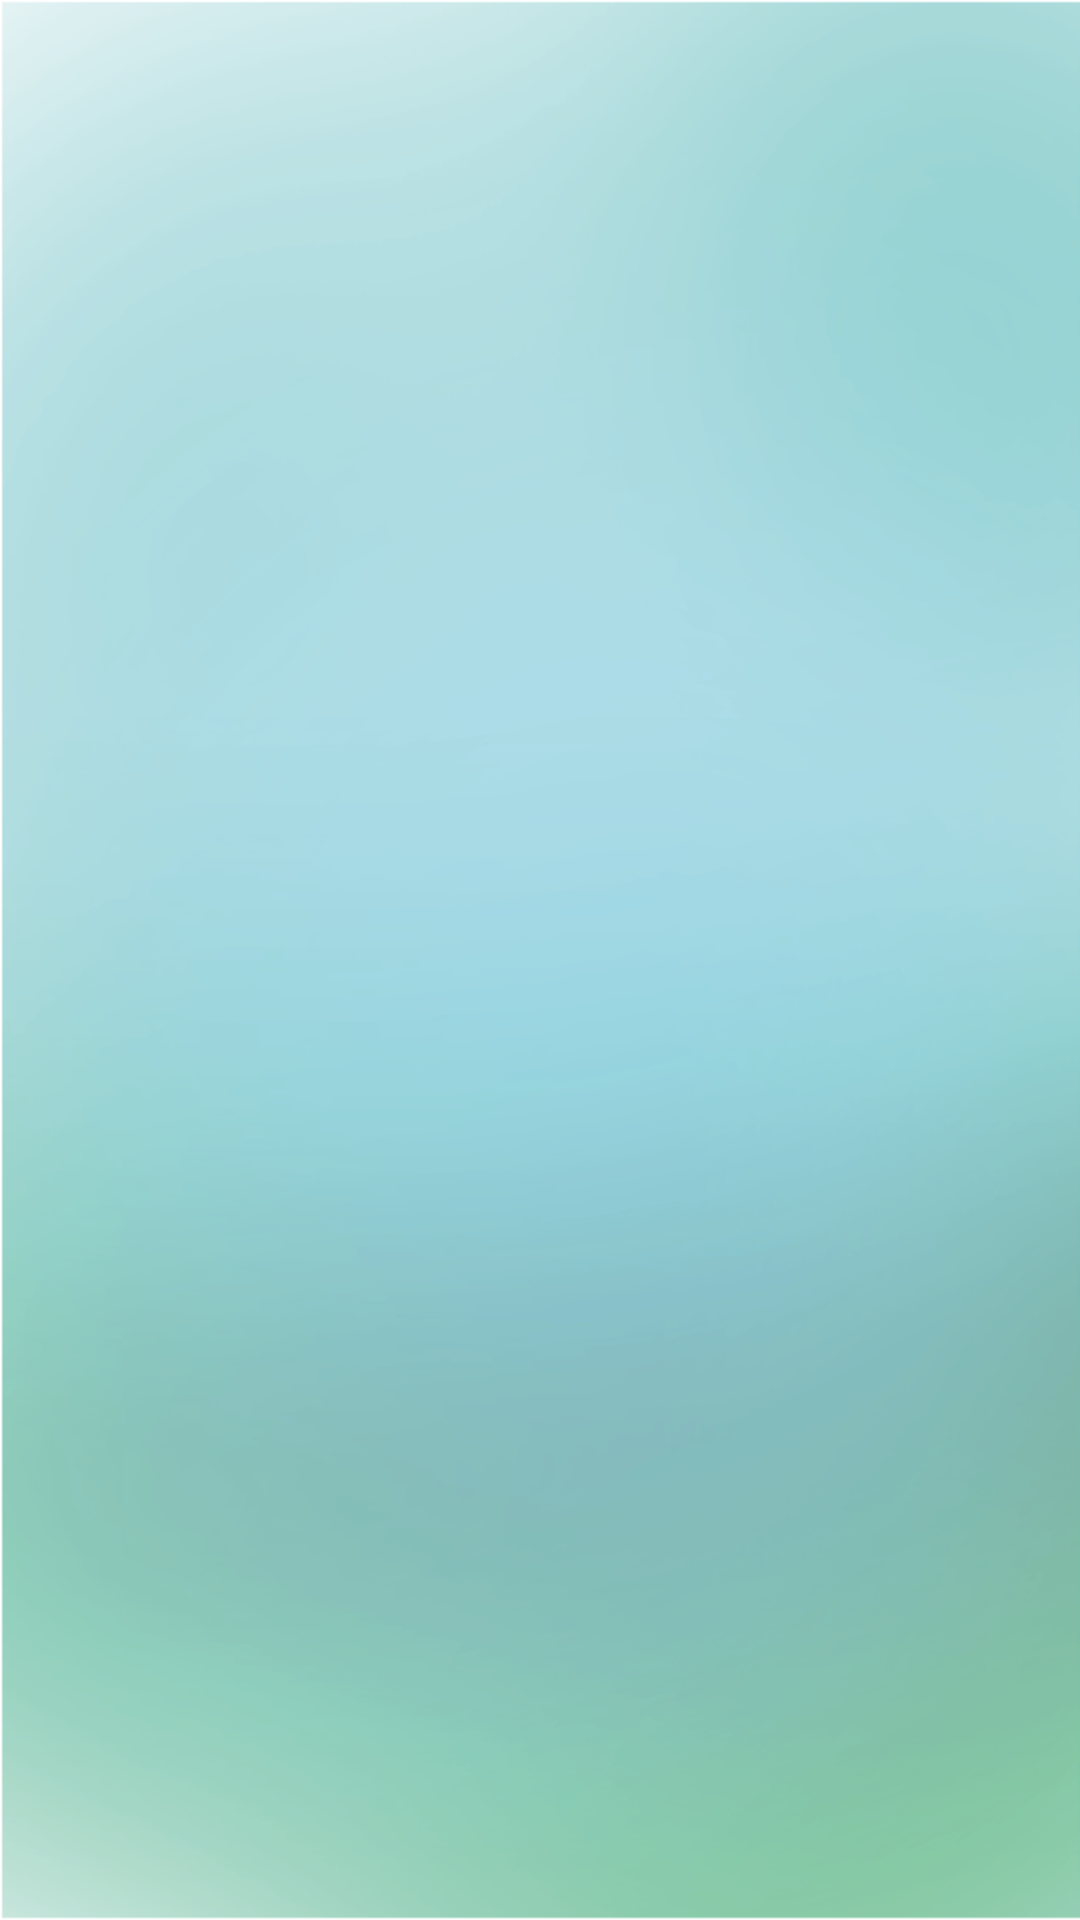

Layout XML and referenced resources for this Android screen:
<!-- AndroidManifest.xml: application theme AppTheme -->
<!-- res/layout/listitem_device.xml -->
<?xml version="1.0" encoding="utf-8"?>
<LinearLayout xmlns:android="http://schemas.android.com/apk/res/android"
              android:orientation="vertical"
              android:layout_width="match_parent"
              android:layout_height="wrap_content">

    <TextView android:id="@+id/device_name"
            android:layout_width="match_parent"
            android:layout_height="wrap_content"
            android:textSize="24dp"/>

    <TextView android:id="@+id/device_address"
            android:layout_width="match_parent"
            android:layout_height="wrap_content"
            android:textSize="12dp"/>

</LinearLayout>
<!-- resources referenced by this layout -->
<resources>
  <style name="AppTheme" parent="Theme.AppCompat.Light.NoActionBar">
          
          <item name="colorPrimary">@color/colorPrimary</item>
          <item name="colorPrimaryDark">@color/colorPrimaryDark</item>
          <item name="colorAccent">@color/colorAccent</item>
          <item name="android:windowBackground">@drawable/activity_background</item>
          <item name="android:colorControlActivated">@color/colorControlActivated</item>
      </style>
  <color name="colorPrimary">#8ae4ed</color>
  <color name="colorPrimaryDark">#86bbc1</color>
  <color name="colorAccent">#FF4081</color>
  <!-- drawable activity_background (drawable) -->
  <?xml version="1.0" encoding="utf-8"?>
  <layer-list xmlns:android="http://schemas.android.com/apk/res/android">
  
      <item android:drawable="@drawable/activity_bg_img"/>
  
  </layer-list>
  <color name="colorControlActivated">#bae3f9</color>
  <!-- drawable activity_bg_img: png bitmap (drawable, 119886 bytes) -->
</resources>
